Photos from the image-classification dataset "Alzhiemer - MRI Scan" in the GitHub repository codewithadityard/Alzheimers-MRI-Classification. Its 2 classes are: mild demented, moderate demented.

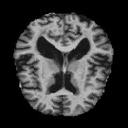
Label: mild demented

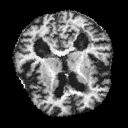
Label: mild demented

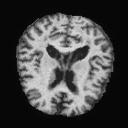
Label: moderate demented

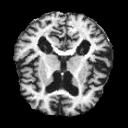
Label: moderate demented

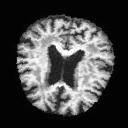
Label: mild demented

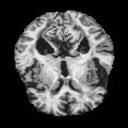
Label: mild demented
